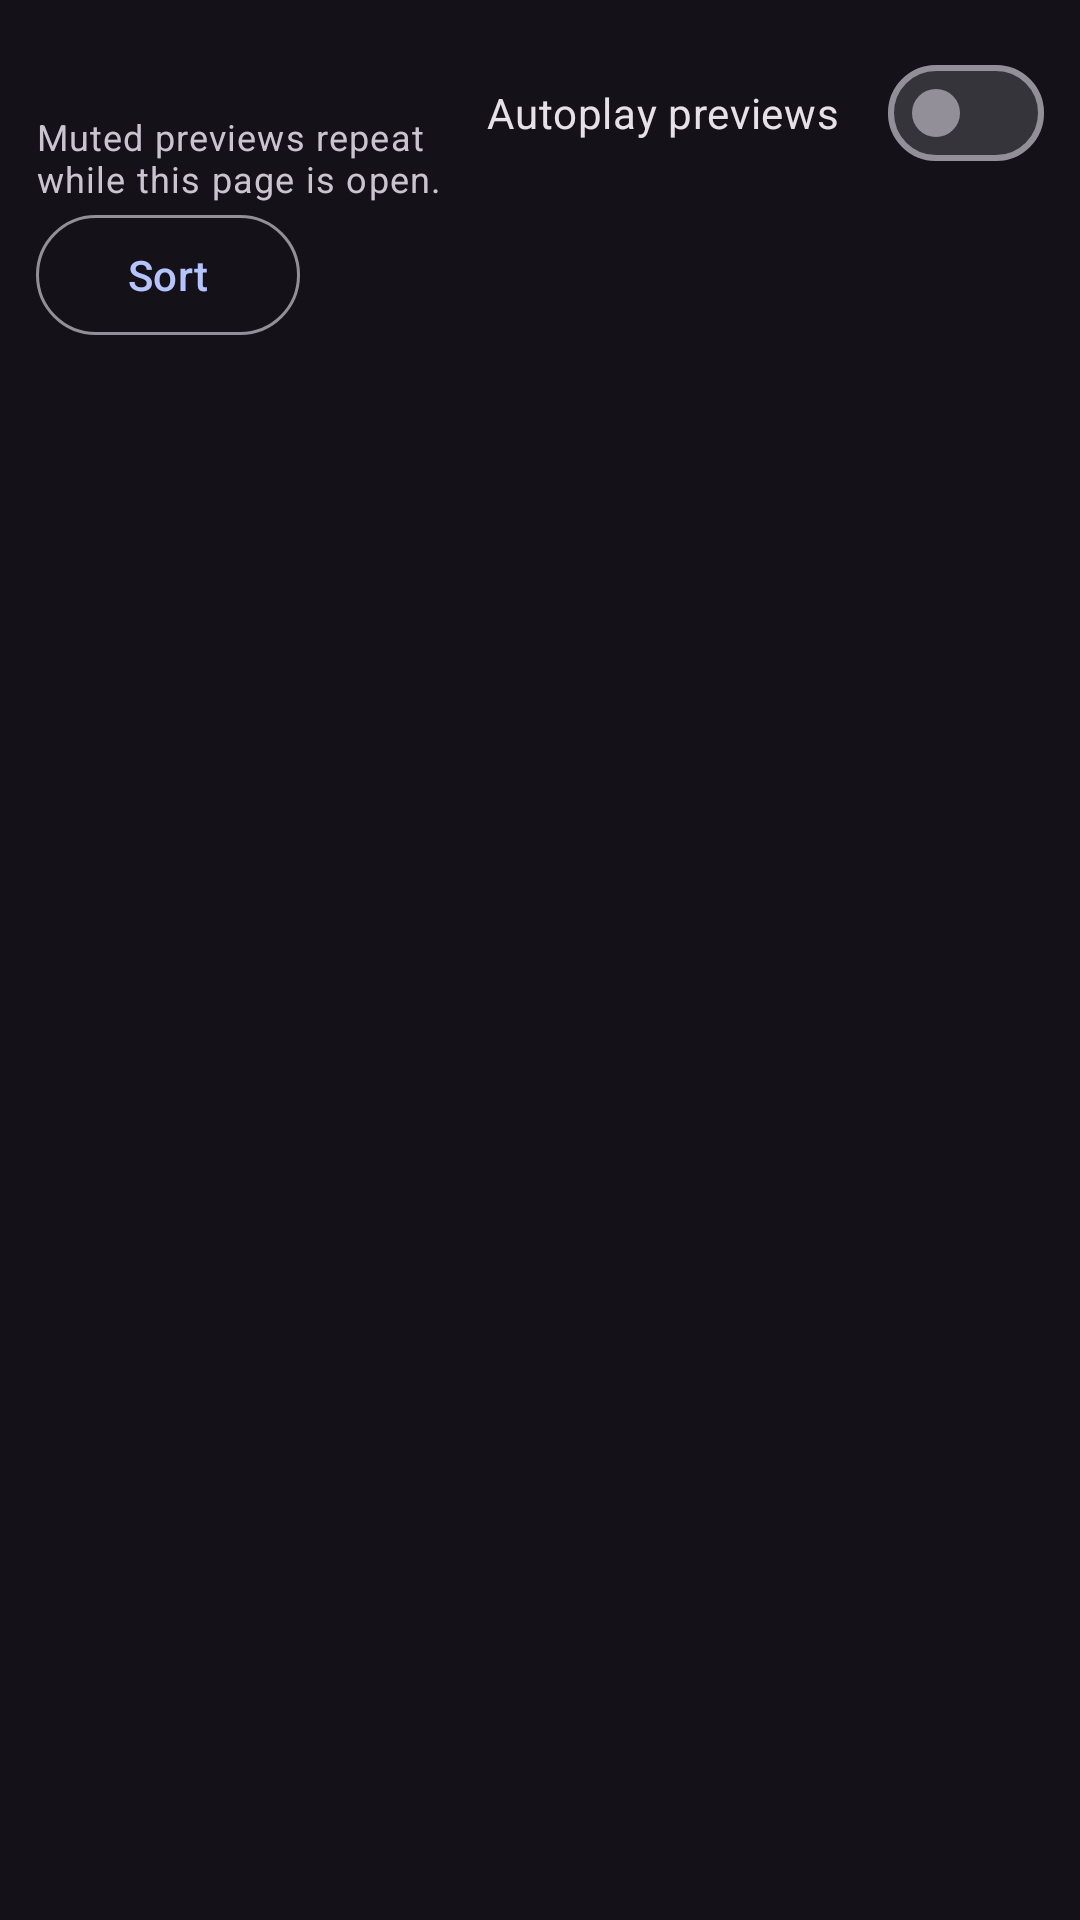

Layout XML and referenced resources for this Android screen:
<!-- AndroidManifest.xml: application theme DarkTheme -->
<!-- res/layout/fragment_clips.xml -->
<?xml version="1.0" encoding="utf-8"?>
<LinearLayout xmlns:android="http://schemas.android.com/apk/res/android"
    xmlns:app="http://schemas.android.com/apk/res-auto"
    xmlns:tools="http://schemas.android.com/tools"
    android:layout_width="match_parent"
    android:layout_height="match_parent"
    android:orientation="vertical"
    android:paddingStart="8dp"
    android:paddingEnd="8dp">

    <com.google.android.material.card.MaterialCardView
        android:id="@+id/previewCard"
        style="?attr/cardStyle"
        android:layout_width="match_parent"
        android:layout_height="wrap_content"
        android:layout_marginTop="4dp"
        android:visibility="gone"
        tools:visibility="visible">

        <LinearLayout
            android:layout_width="match_parent"
            android:layout_height="wrap_content"
            android:orientation="vertical"
            android:padding="12dp">

            <TextView
                android:id="@+id/previewHeading"
                android:layout_width="match_parent"
                android:layout_height="wrap_content"
                android:text="@string/clips_preview_title"
                android:textAppearance="?attr/textAppearanceTitleMedium" />

            <FrameLayout
                android:layout_width="match_parent"
                android:layout_height="200dp"
                android:layout_marginTop="8dp"
                android:background="@android:color/black">

                <androidx.media3.ui.PlayerView
                    android:id="@+id/preview"
                    android:layout_width="match_parent"
                    android:layout_height="match_parent"
                    android:background="@android:color/black"
                    app:keep_content_on_player_reset="true"
                    app:resize_mode="fit"
                    app:show_buffering="when_playing"
                    app:surface_type="surface_view"
                    app:use_controller="true" />

                <TextView
                    android:id="@+id/previewEmpty"
                    android:layout_width="wrap_content"
                    android:layout_height="wrap_content"
                    android:layout_gravity="center"
                    android:text="@string/clips_preview_empty"
                    android:textColor="@android:color/white"
                    android:visibility="gone" />

            </FrameLayout>

            <TextView
                android:id="@+id/previewMeta"
                android:layout_width="match_parent"
                android:layout_height="wrap_content"
                android:layout_marginTop="8dp"
                android:ellipsize="end"
                android:maxLines="1"
                android:textAppearance="?attr/textAppearanceBodyMedium"
                android:textColor="?android:attr/textColorSecondary"
                tools:text="highlight.mp4 • 00:30 • 2.4 MB" />

        </LinearLayout>

    </com.google.android.material.card.MaterialCardView>

    <LinearLayout
        android:layout_width="match_parent"
        android:layout_height="wrap_content"
        android:layout_marginTop="8dp"
        android:gravity="center_vertical"
        android:orientation="horizontal"
        android:paddingStart="4dp"
        android:paddingEnd="4dp">

        <LinearLayout
            android:layout_width="0dp"
            android:layout_height="wrap_content"
            android:layout_weight="1"
            android:orientation="vertical">

            <TextView
                android:id="@+id/clipCount"
                android:layout_width="wrap_content"
                android:layout_height="wrap_content"
                android:textAppearance="?attr/textAppearanceTitleLarge"
                tools:text="3 clips" />

            <TextView
                android:layout_width="wrap_content"
                android:layout_height="wrap_content"
                android:text="@string/clips_autoplay_summary"
                android:textAppearance="?attr/textAppearanceBodySmall"
                android:textColor="?android:attr/textColorSecondary" />

        </LinearLayout>

        <com.google.android.material.materialswitch.MaterialSwitch
            android:id="@+id/autoplay"
            android:layout_width="wrap_content"
            android:layout_height="wrap_content"
            android:text="@string/clips_autoplay"
            android:textAppearance="?attr/textAppearanceBodyMedium" />

    </LinearLayout>

    <LinearLayout
        android:layout_width="match_parent"
        android:layout_height="wrap_content"
        android:gravity="center_vertical"
        android:orientation="horizontal"
        android:paddingStart="4dp"
        android:paddingEnd="4dp">

        <com.google.android.material.button.MaterialButton
            android:id="@+id/sortButton"
            style="?attr/materialButtonOutlinedStyle"
            android:layout_width="wrap_content"
            android:layout_height="wrap_content"
            android:text="@string/clips_sort"
            tools:text="Sort: Newest first" />

        <com.google.android.material.button.MaterialButton
            android:id="@+id/deleteAllButton"
            style="@style/Widget.Material3.Button.TextButton"
            android:layout_width="wrap_content"
            android:layout_height="wrap_content"
            android:layout_marginStart="8dp"
            android:text="@string/clips_delete_all"
            android:textColor="?attr/colorError"
            android:visibility="gone"
            tools:visibility="visible" />

    </LinearLayout>

    <FrameLayout
        android:id="@+id/contentContainer"
        android:layout_width="match_parent"
        android:layout_height="0dp"
        android:layout_weight="1">

        <androidx.recyclerview.widget.RecyclerView
            android:id="@+id/recyclerView"
            android:layout_width="match_parent"
            android:layout_height="match_parent"
            android:clipToPadding="false"
            android:paddingBottom="8dp"
            tools:listitem="@layout/fragment_clips_list_item" />

        <LinearLayout
            android:id="@+id/emptyState"
            android:layout_width="match_parent"
            android:layout_height="wrap_content"
            android:layout_gravity="center"
            android:gravity="center"
            android:orientation="vertical"
            android:padding="24dp"
            android:visibility="gone"
            tools:visibility="visible">

            <TextView
                android:layout_width="wrap_content"
                android:layout_height="wrap_content"
                android:text="@string/clips_empty_title"
                android:textAppearance="?attr/textAppearanceTitleMedium" />

            <TextView
                android:layout_width="wrap_content"
                android:layout_height="wrap_content"
                android:layout_marginTop="6dp"
                android:gravity="center"
                android:text="@string/clips_empty_message"
                android:textAppearance="?attr/textAppearanceBodyMedium"
                android:textColor="?android:attr/textColorSecondary" />

        </LinearLayout>

        <LinearLayout
            android:id="@+id/errorState"
            android:layout_width="wrap_content"
            android:layout_height="wrap_content"
            android:layout_gravity="center"
            android:gravity="center"
            android:orientation="vertical"
            android:padding="24dp"
            android:visibility="gone">

            <TextView
                android:layout_width="wrap_content"
                android:layout_height="wrap_content"
                android:text="@string/clips_load_error"
                android:textAppearance="?attr/textAppearanceBodyMedium" />

            <com.google.android.material.button.MaterialButton
                android:id="@+id/retryButton"
                style="?attr/materialButtonOutlinedStyle"
                android:layout_width="wrap_content"
                android:layout_height="wrap_content"
                android:layout_marginTop="10dp"
                android:text="@string/retry" />

        </LinearLayout>

        <ProgressBar
            android:id="@+id/progressBar"
            android:layout_width="wrap_content"
            android:layout_height="wrap_content"
            android:layout_gravity="center"
            android:visibility="gone" />

    </FrameLayout>

</LinearLayout>
<!-- resources referenced by this layout -->
<resources>
  <string name="clips_autoplay">Autoplay previews</string>
  <string name="clips_autoplay_summary">Muted previews repeat while this page is open.</string>
  <string name="clips_delete_all">Delete all</string>
  <string name="clips_empty_message">Clips you save from the player will appear here.</string>
  <string name="clips_empty_title">No clips yet</string>
  <string name="clips_load_error">Couldn\'t load your clips.</string>
  <string name="clips_preview_empty">Select a clip to preview it</string>
  <string name="clips_preview_title">Preview</string>
  <string name="clips_sort">Sort</string>
  <string name="retry">Retry</string>
  <style name="DarkTheme" parent="BaseDarkTheme" />
  <color name="primaryBlue">#b5c4ff</color>
  <color name="chatStatusDark">#99000000</color>
  <color name="chatMessageFirstDark">#800a4028</color>
  <color name="chatMessageFirstChatterDark">#3B2B4B</color>
  <color name="chatMessageSubscriptionAccent">#5C5276</color>
  <color name="chatMessageRewardDark">#800E4C68</color>
  <color name="chatMessageNoticeDark">#803E0E68</color>
  <color name="chatMessageHighlightDark">#31204D</color>
  <color name="chatMessageSpecialAccent">#9146FF</color>
  <color name="watchStreakOrange">#FFB31A</color>
  <color name="chatMessageMentionDark">#80680E0E</color>
  <color name="chatMessageSelectedDark">#80163584</color>
  <style name="Card" parent="Widget.Material3.CardView.Elevated">
          <item name="android:layout_margin">8dp</item>
      </style>
  <style name="RadioButton" parent="Widget.Material3.CompoundButton.RadioButton">
          <item name="android:padding">10dp</item>
      </style>
  <style name="CheckBox" parent="Widget.Material3.CompoundButton.CheckBox">
          <item name="android:padding">10dp</item>
      </style>
  <style name="SwitchBlue" parent="Widget.Material3.CompoundButton.MaterialSwitch">
          <item name="materialThemeOverlay">@style/SwitchOverlayBlue</item>
      </style>
  <style name="Slider" parent="Widget.Material3.Slider">
          <item name="trackColorInactive">?attr/colorSurfaceContainerHighest</item>
      </style>
  <style name="PreferenceTheme" parent="@style/PreferenceThemeOverlay">
          
          <item name="android:tint">?attr/colorControlNormal</item>
          
          <item name="android:progressTint">?attr/colorPrimary</item>
          <item name="android:thumbTint">?attr/colorPrimary</item>
  
          <item name="preferenceCategoryTitleTextColor">?attr/colorPrimary</item>
          <item name="switchPreferenceCompatStyle">@style/SwitchPreference</item>
      </style>
  <color name="darkScrim">#801B1B1B</color>
  <style name="SwitchOverlayBlue">
          <item name="colorPrimary">@color/accent</item>
          <item name="colorOnPrimary">@android:color/white</item>
          <item name="colorPrimaryContainer">@android:color/white</item>
      </style>
  <style name="SwitchPreference" parent="@style/Preference.SwitchPreferenceCompat.Material">
          <item name="widgetLayout">@layout/material_switch</item>
      </style>
  <color name="accent">#007DCA</color>
</resources>
